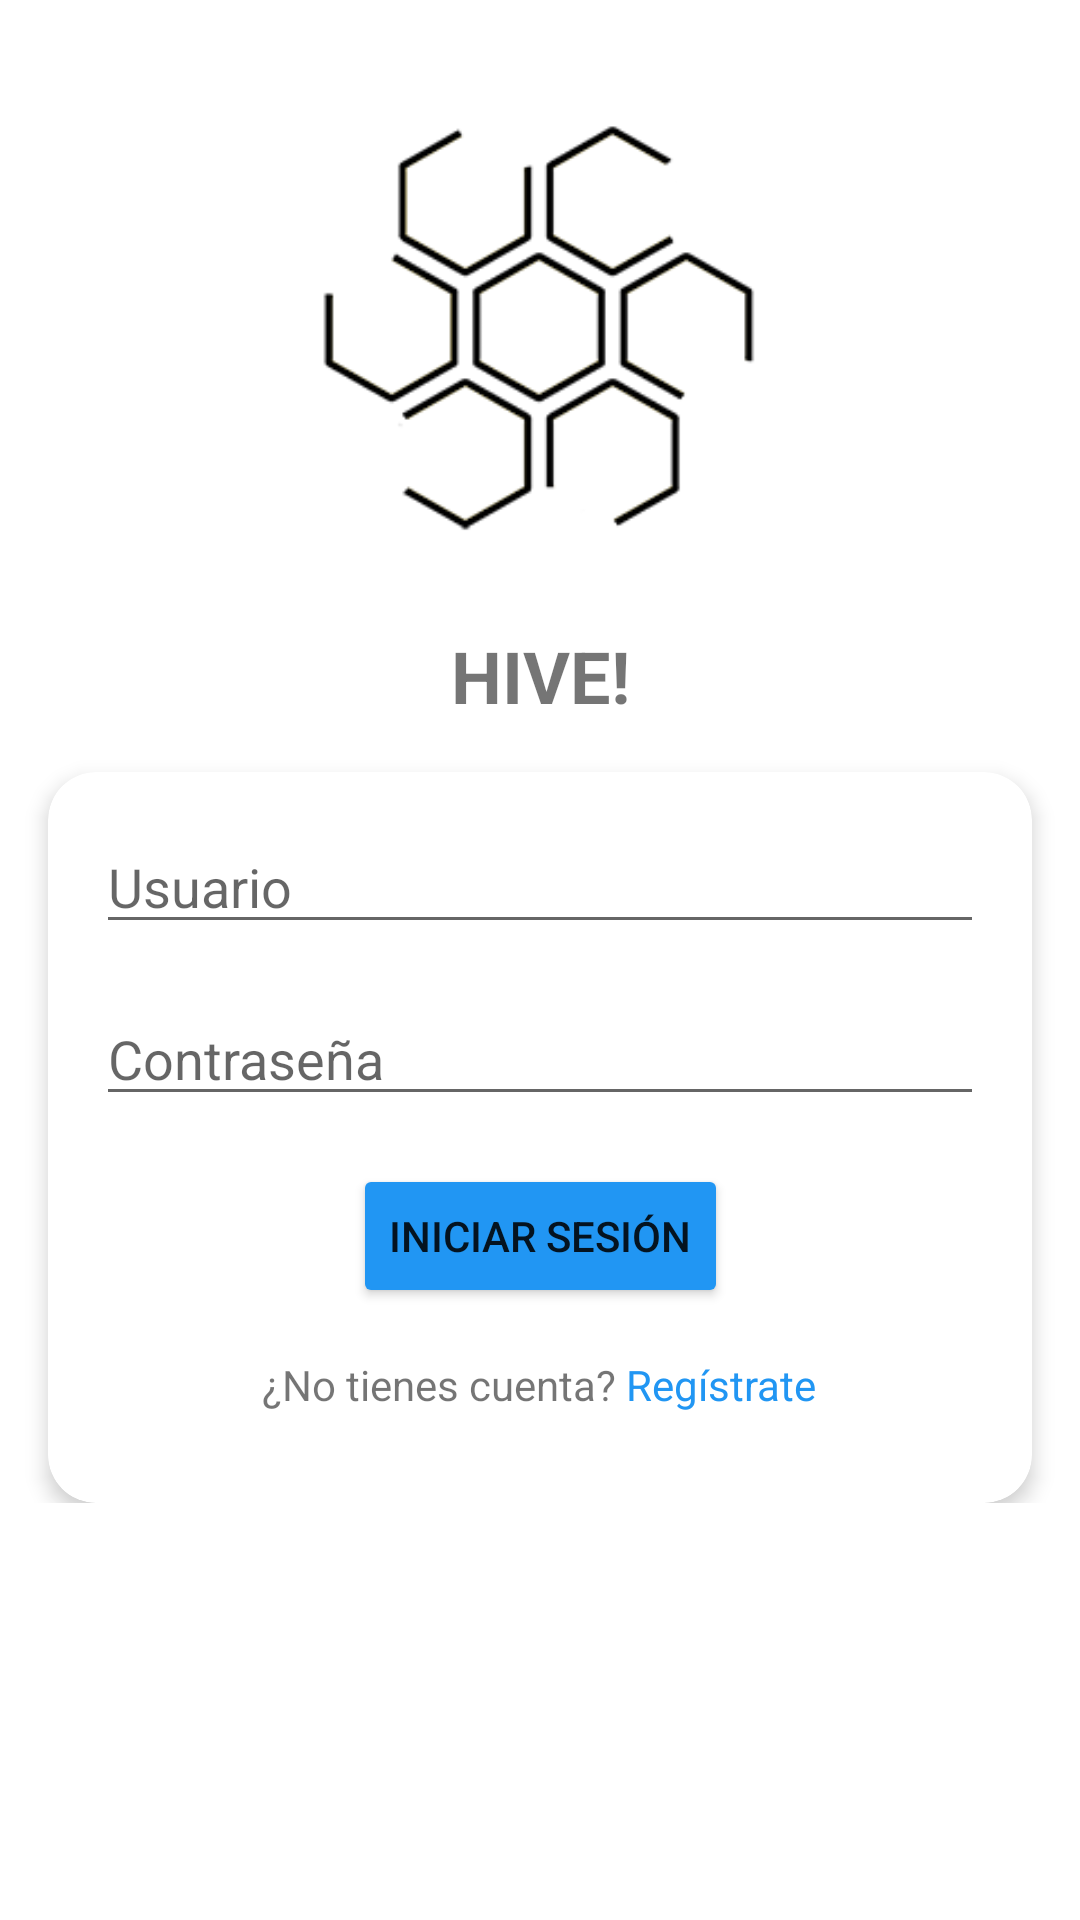

This screen was rendered from an Android layout file. Write that file and the resources it references.
<!-- AndroidManifest.xml: application theme Theme.Hive -->
<!-- res/layout/fragment_login.xml -->
<?xml version="1.0" encoding="utf-8"?>
<ScrollView
    xmlns:android="http://schemas.android.com/apk/res/android"
    xmlns:app="http://schemas.android.com/apk/res-auto"
    xmlns:tools="http://schemas.android.com/tools"
    android:layout_width="match_parent"
    android:layout_height="match_parent">

    <androidx.constraintlayout.widget.ConstraintLayout
        android:layout_width="match_parent"
        android:layout_height="wrap_content">

        
        <ImageView
            android:id="@+id/imageView"
            android:layout_width="150dp"
            android:layout_height="wrap_content"
            android:src="@drawable/hive_logo_small"
            app:layout_constraintTop_toTopOf="parent"
            app:layout_constraintStart_toStartOf="parent"
            app:layout_constraintEnd_toEndOf="parent"
            android:layout_marginTop="9dp" />

        <TextView
            android:id="@+id/textViewSignUp"
            android:layout_width="wrap_content"
            android:layout_height="wrap_content"
            android:text="HIVE!"
            android:textSize="24sp"
            android:textStyle="bold"
            app:layout_constraintTop_toBottomOf="@+id/imageView"
            app:layout_constraintStart_toStartOf="parent"
            app:layout_constraintEnd_toEndOf="parent" />

        
        <androidx.cardview.widget.CardView
            android:id="@+id/cardView"
            android:layout_width="0dp"
            android:layout_height="wrap_content"
            android:layout_marginHorizontal="16dp"
            app:cardCornerRadius="16dp"
            app:cardElevation="4dp"
            app:layout_constraintTop_toBottomOf="@+id/textViewSignUp"
            app:layout_constraintStart_toStartOf="parent"
            app:layout_constraintEnd_toEndOf="parent"
            android:layout_marginTop="16dp">

            <androidx.constraintlayout.widget.ConstraintLayout
                android:layout_width="match_parent"
                android:layout_height="wrap_content">

                
                <EditText
                    android:id="@+id/editTextEmail"
                    android:layout_width="0dp"
                    android:layout_height="wrap_content"
                    android:hint="Usuario"
                    android:inputType="textEmailAddress"
                    app:layout_constraintTop_toTopOf="parent"
                    app:layout_constraintStart_toStartOf="parent"
                    app:layout_constraintEnd_toEndOf="parent"
                    android:layout_marginTop="16dp"
                    android:layout_marginHorizontal="16dp" />

                <EditText
                    android:id="@+id/editTextPassword"
                    android:layout_width="0dp"
                    android:layout_height="wrap_content"
                    android:hint="Contraseña"
                    android:inputType="textPassword"
                    app:layout_constraintTop_toBottomOf="@+id/editTextEmail"
                    app:layout_constraintStart_toStartOf="parent"
                    app:layout_constraintEnd_toEndOf="parent"
                    android:layout_marginTop="16dp"
                    android:layout_marginHorizontal="16dp" />

                <Button
                    android:id="@+id/buttonSignIn"
                    android:layout_width="wrap_content"
                    android:layout_height="wrap_content"
                    android:text="Iniciar Sesión"
                    app:layout_constraintStart_toStartOf="parent"
                    app:layout_constraintEnd_toEndOf="parent"
                    app:layout_constraintTop_toBottomOf="@+id/editTextPassword"
                    android:layout_marginTop="16dp"
                    android:backgroundTint="@color/blueButtonColor"/>

                <TextView
                    android:id="@+id/textViewSignInMessage"
                    android:layout_width="wrap_content"
                    android:layout_height="wrap_content"
                    android:text="¿No tienes cuenta? "
                    android:layout_marginRight="64dp"
                    android:layout_marginTop="16dp"
                    app:layout_constraintTop_toBottomOf="@+id/buttonSignIn"
                    app:layout_constraintStart_toStartOf="parent"
                    app:layout_constraintEnd_toEndOf="parent" />

                <TextView
                    android:id="@+id/textViewSignUpLink"
                    android:layout_width="wrap_content"
                    android:layout_height="wrap_content"
                    android:text="Regístrate"
                    android:textColor="@color/blueButtonColor"
                    android:clickable="true"
                    android:focusable="true"
                    app:layout_constraintTop_toTopOf="@+id/textViewSignInMessage"
                    app:layout_constraintStart_toEndOf="@+id/textViewSignInMessage" />

                <Space
                    android:layout_width="match_parent"
                    android:layout_height="30dp"
                    android:visibility="invisible"
                    app:layout_constraintTop_toBottomOf="@+id/textViewSignUpLink">
                </Space>

            </androidx.constraintlayout.widget.ConstraintLayout>
        </androidx.cardview.widget.CardView>
    </androidx.constraintlayout.widget.ConstraintLayout>
</ScrollView>
<!-- resources referenced by this layout -->
<resources>
  <color name="blueButtonColor">#2196F3</color>
  <!-- drawable hive_logo_small: png bitmap (drawable, 23200 bytes) -->
  <style name="Theme.Hive" parent="Theme.MaterialComponents.DayNight.DarkActionBar">
          
          <item name="colorPrimary">@color/purple_500</item>
          <item name="colorPrimaryVariant">@color/purple_700</item>
          <item name="colorOnPrimary">@color/white</item>
          
          <item name="colorSecondary">@color/teal_200</item>
          <item name="colorSecondaryVariant">@color/teal_700</item>
          <item name="colorOnSecondary">@color/black</item>
          
          <item name="android:statusBarColor">?attr/colorPrimaryVariant</item>
          
      </style>
  <color name="purple_500">#FF6200EE</color>
  <color name="purple_700">#FF3700B3</color>
  <color name="white">#FFFFFFFF</color>
  <color name="teal_200">#FF03DAC5</color>
  <color name="teal_700">#FF018786</color>
  <color name="black">#FF000000</color>
</resources>
